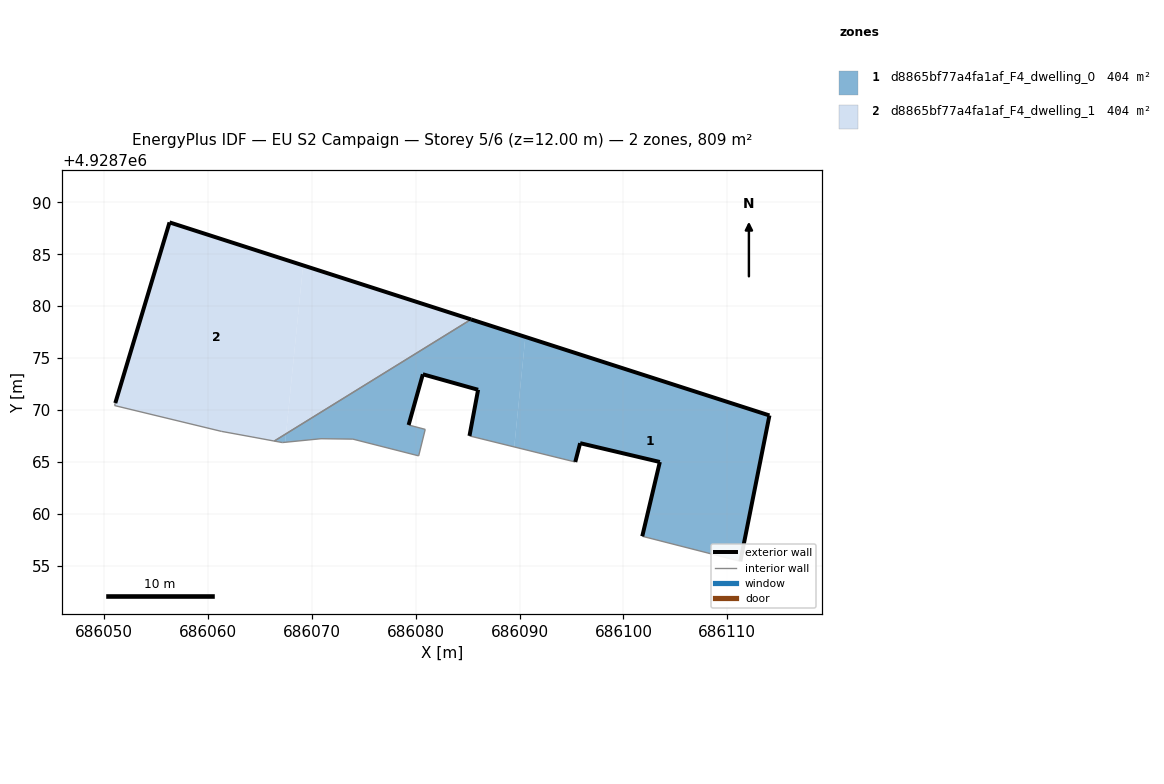
=== STOREY PLAN SPEC (per zone: floor XY polygon, exterior-wall plan segments, windows/doors) ===
zone 1: d8865bf77a4fa1af_F4_dwelling_0  (404.3 m²)
  floor: (686111.25, 4928755.44) (686114.05, 4928769.48) (686090.56, 4928777.04) (686089.49, 4928766.45) (686095.36, 4928765.00) (686095.83, 4928766.81) (686103.50, 4928765.00) (686101.81, 4928757.85)
  floor: (686089.49, 4928766.45) (686090.56, 4928777.04) (686085.33, 4928778.72) (686067.53, 4928767.72) (686067.44, 4928766.90) (686070.89, 4928767.24) (686073.96, 4928767.20) (686080.29, 4928765.59) (686080.92, 4928768.14) (686079.32, 4928768.56) (686080.69, 4928773.44) (686086.01, 4928771.95) (686085.18, 4928767.51)
  floor: (686067.44, 4928766.90) (686067.53, 4928767.72) (686066.39, 4928767.02) (686067.17, 4928766.87)
  exterior wall: (686085.33, 4928778.72) – (686114.05, 4928769.48)  [30.2 m]
  exterior wall: (686114.05, 4928769.48) – (686111.25, 4928755.44)  [14.3 m]
  exterior wall: (686101.81, 4928757.85) – (686103.50, 4928765.00)  [7.3 m]
  exterior wall: (686103.50, 4928765.00) – (686095.83, 4928766.81)  [7.9 m]
  exterior wall: (686095.83, 4928766.81) – (686095.36, 4928765.00)  [1.9 m]
  exterior wall: (686085.18, 4928767.51) – (686086.01, 4928771.95)  [4.5 m]
  exterior wall: (686086.01, 4928771.95) – (686080.69, 4928773.44)  [5.5 m]
  exterior wall: (686080.69, 4928773.44) – (686079.32, 4928768.56)  [5.1 m]
  interior walls: 9
zone 2: d8865bf77a4fa1af_F4_dwelling_1  (404.3 m²)
  floor: (686085.33, 4928778.72) (686069.17, 4928783.93) (686067.53, 4928767.72)
  floor: (686067.53, 4928767.72) (686069.17, 4928783.93) (686056.31, 4928788.06) (686051.09, 4928770.67) (686051.02, 4928770.43) (686061.29, 4928767.95) (686064.25, 4928767.41) (686066.39, 4928767.02)
  exterior wall: (686051.09, 4928770.67) – (686056.31, 4928788.06)  [18.2 m]
  exterior wall: (686056.31, 4928788.06) – (686085.33, 4928778.72)  [30.5 m]
  interior walls: 5

=== DERIVED (storey summary) ===
Building: EU S2 Campaign
Storey: 5 of 6  (floor level z = 12.00 m)
Storey gross floor area: 808.7 m²
Zones on this storey: 2
  - d8865bf77a4fa1af_F4_dwelling_0: floor 404.3 m²; exterior wall 76.7 m (230.1 m²); WWR 0.0%
  - d8865bf77a4fa1af_F4_dwelling_1: floor 404.3 m²; exterior wall 48.6 m (145.9 m²); WWR 0.0%
Zone adjacency (shared interzone walls):
  - d8865bf77a4fa1af_F4_dwelling_0 ↔ d8865bf77a4fa1af_F4_dwelling_1